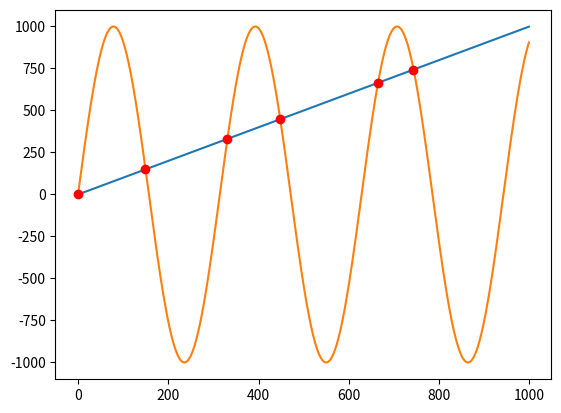

Generate this figure with matplotlib:
import numpy as np
import matplotlib.pyplot as plt

x = np.arange(0, 1000)
f = np.arange(0, 1000)
g = np.sin(np.arange(0, 10, 0.01) * 2) * 1000

plt.plot(x, f, '-')
plt.plot(x, g, '-')

idx = np.argwhere(np.diff(np.sign(f - g))).flatten()
plt.plot(x[idx], f[idx], 'ro')

print(x[idx])

plt.show()